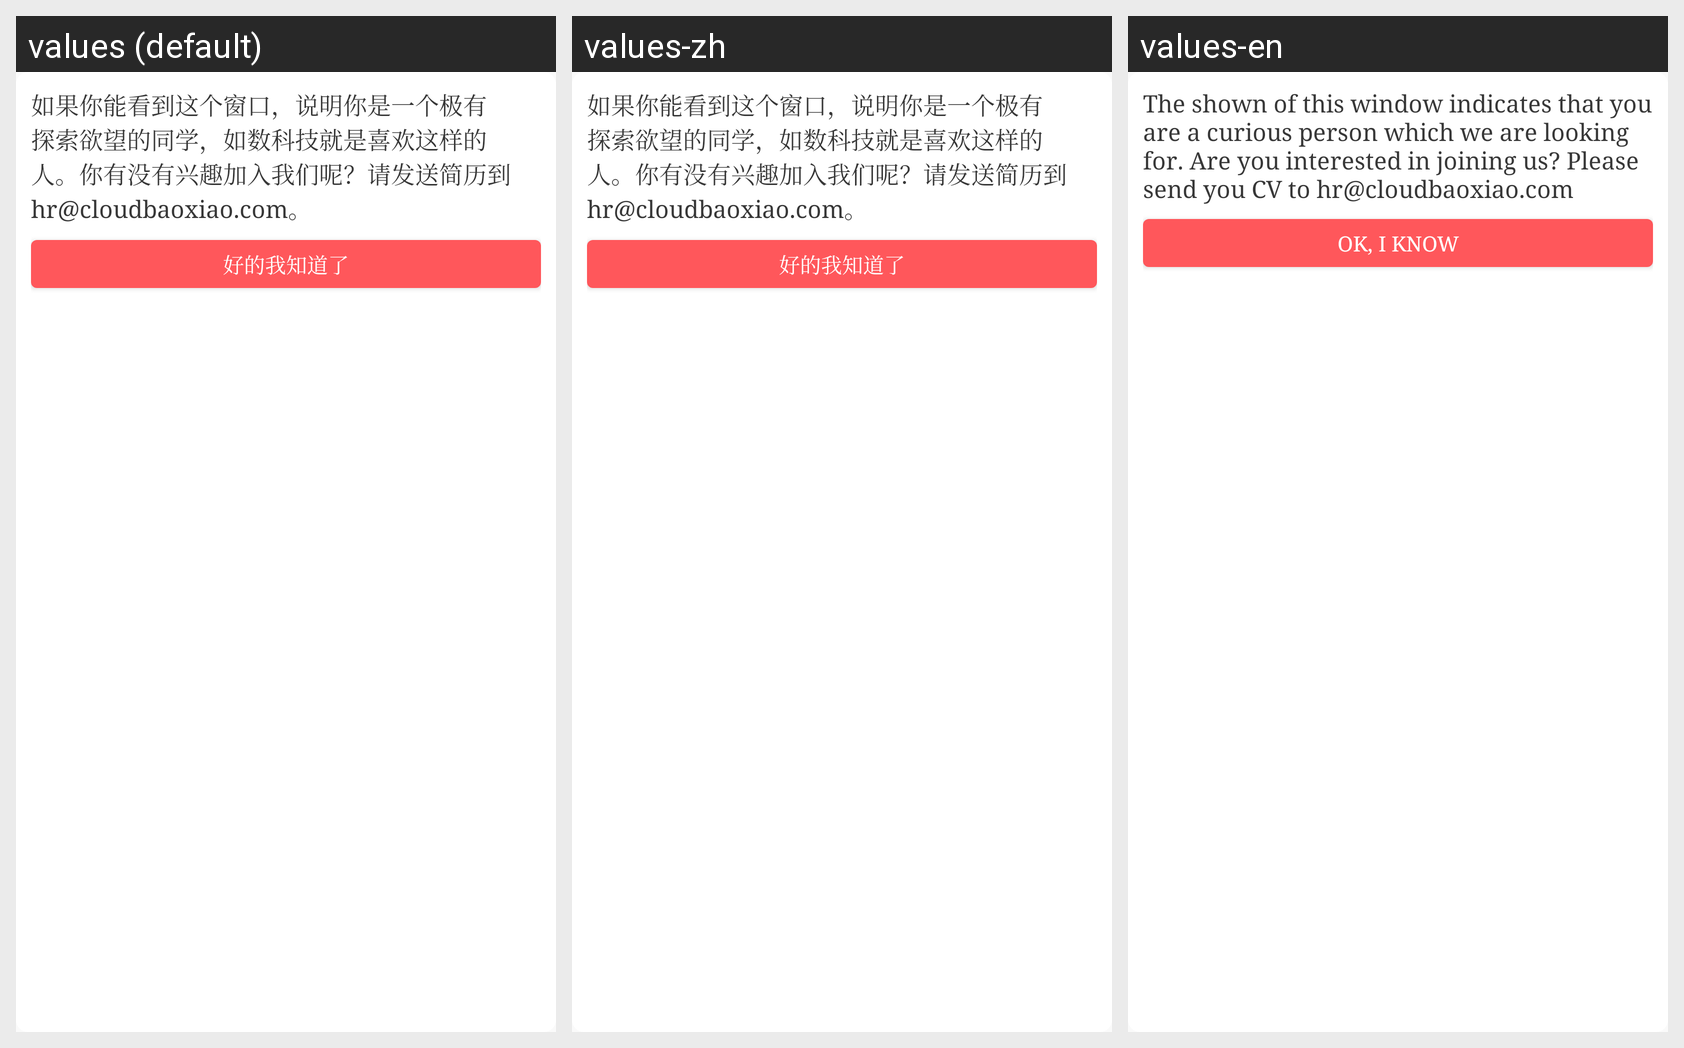

Locale-by-locale string values for the Android screen shown in this grid:
Android screen res/layout/window_surprise.xml rendered under 3 locales, left to right: values (default), values-zh, values-en. Device: Nexus 5 (rendered at 1080×1920; each locale shown at half size, 540×960, under a caption strip naming it); theme AppTheme.
Strings drawn on this screen, with the default value and each locale's value (text and hints the layout hard-codes, and strings that could not be matched under every locale, appear in the picture but are not listed):

surprise
  values: 如果你能看到这个窗口，说明你是一个极有探索欲望的同学，如数科技就是喜欢这样的人。你有没有兴趣加入我们呢？请发送简历到hr@cloudbaoxiao.com。
  values-zh: 如果你能看到这个窗口，说明你是一个极有探索欲望的同学，如数科技就是喜欢这样的人。你有没有兴趣加入我们呢？请发送简历到hr@cloudbaoxiao.com。
  values-en: The shown of this window indicates that you are a curious person which we are looking for. Are you interested in joining us? Please send you CV to hr@cloudbaoxiao.com

surprise_ok
  values: 好的我知道了
  values-zh: 好的我知道了
  values-en: OK, I know
